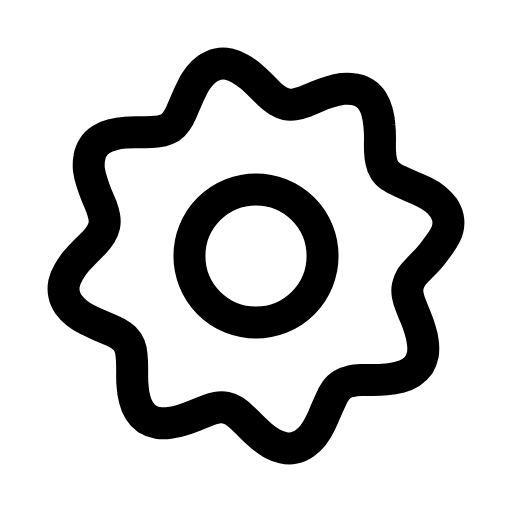
t = 0.00 s
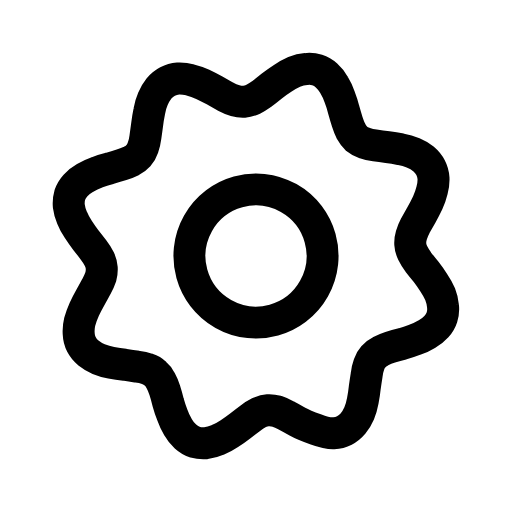
t = 0.16 s
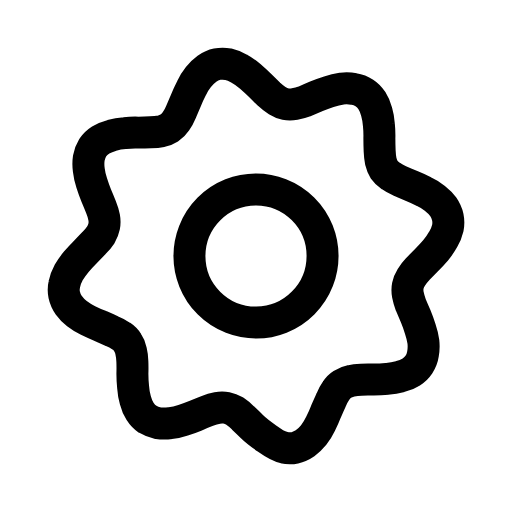
t = 0.47 s
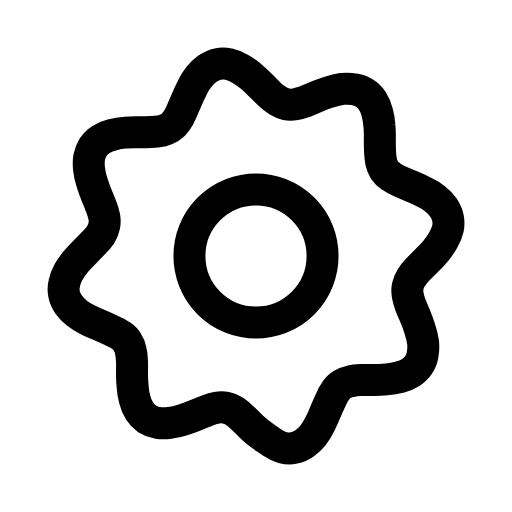
t = 0.68 s
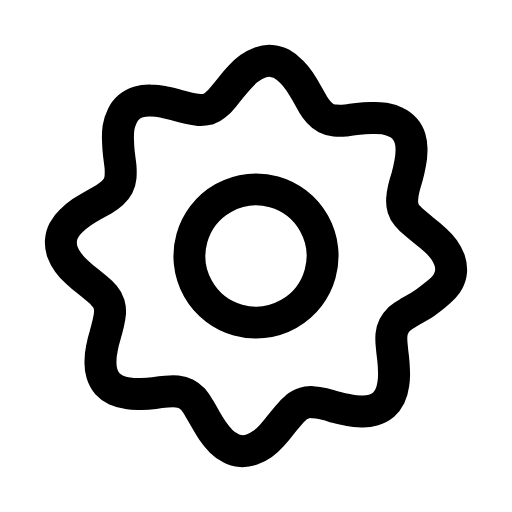
t = 0.95 s
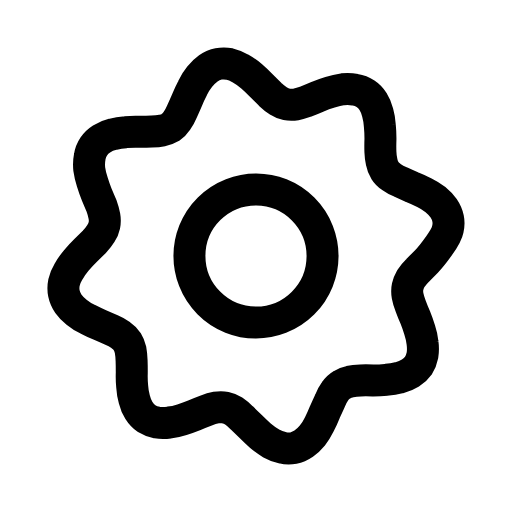
t = 1.16 s

The animated SVG that drew these frames (rendered in a browser with its animation timeline set to each time). Animation: 1 SMIL element (animateTransform=1); one cycle of 1.40 s, repeats indefinitely.

<svg xmlns="http://www.w3.org/2000/svg" width="24" height="24" viewBox="0 0 24 24" fill="none"><g transform="translate(-0.48 -0.48) scale(1.04)"><g><animateTransform attributeName="transform" type="rotate" values="0 12 12;90 12 12;90 12 12;0 12 12;0 12 12" keyTimes="0;0.45;0.6;0.9;1" dur="1.4s" repeatCount="indefinite" calcMode="spline" keySplines="0.16 1 0.3 1;0.16 1 0.3 1;0.16 1 0.3 1;0.16 1 0.3 1"/><path stroke="currentColor" stroke-width="1.442" stroke-linecap="round" stroke-linejoin="round" fill="none" d="M20.24 11.52Q19.9 12 19.69 12.21Q19.48 12.42 19.3 12.61Q19.11 12.8 18.99 12.98Q18.88 13.17 18.84 13.36Q18.8 13.55 18.84 13.77Q18.88 13.98 18.98 14.23Q19.07 14.47 19.19 14.75Q19.3 15.02 19.39 15.31Q19.49 15.61 19.52 15.89Q19.56 16.18 19.52 16.44Q19.47 16.7 19.34 16.91Q19.2 17.11 18.98 17.25Q18.76 17.39 18.48 17.46Q18.2 17.54 17.89 17.56Q17.59 17.59 17.29 17.59Q16.99 17.58 16.73 17.59Q16.46 17.6 16.25 17.65Q16.04 17.69 15.88 17.8Q15.71 17.9 15.59 18.08Q15.46 18.26 15.36 18.51Q15.25 18.75 15.13 19.02Q15.02 19.3 14.88 19.58Q14.75 19.85 14.57 20.08Q14.39 20.3 14.18 20.45Q13.96 20.6 13.72 20.65Q13.48 20.7 13.23 20.64Q12.97 20.59 12.72 20.45Q12.47 20.3 12.23 20.1Q12 19.9 11.79 19.69Q11.58 19.48 11.39 19.3Q11.2 19.11 11.02 18.99Q10.83 18.88 10.64 18.84Q10.45 18.8 10.23 18.84Q10.02 18.88 9.77 18.98Q9.53 19.07 9.25 19.19Q8.98 19.3 8.69 19.39Q8.39 19.49 8.11 19.52Q7.82 19.56 7.56 19.52Q7.3 19.47 7.09 19.34Q6.89 19.2 6.75 18.98Q6.61 18.76 6.54 18.48Q6.46 18.2 6.44 17.89Q6.41 17.59 6.42 17.29Q6.42 16.99 6.41 16.73Q6.4 16.46 6.36 16.25Q6.31 16.04 6.21 15.88Q6.1 15.71 5.92 15.59Q5.74 15.46 5.5 15.36Q5.25 15.25 4.97 15.13Q4.7 15.02 4.43 14.88Q4.15 14.75 3.93 14.57Q3.7 14.39 3.55 14.18Q3.4 13.96 3.35 13.72Q3.3 13.48 3.35 13.23Q3.41 12.97 3.56 12.72Q3.7 12.47 3.9 12.23Q4.1 12 4.31 11.79Q4.52 11.58 4.71 11.39Q4.89 11.2 5 11.02Q5.12 10.83 5.16 10.64Q5.2 10.45 5.16 10.23Q5.12 10.02 5.03 9.77Q4.93 9.53 4.81 9.25Q4.7 8.98 4.61 8.69Q4.51 8.39 4.47 8.11Q4.44 7.82 4.49 7.56Q4.53 7.3 4.67 7.09Q4.8 6.89 5.02 6.75Q5.24 6.61 5.52 6.54Q5.8 6.46 6.11 6.44Q6.41 6.41 6.71 6.42Q7.01 6.42 7.28 6.41Q7.54 6.4 7.75 6.36Q7.96 6.31 8.13 6.21Q8.29 6.1 8.41 5.92Q8.54 5.74 8.64 5.5Q8.75 5.25 8.87 4.97Q8.98 4.7 9.12 4.43Q9.25 4.15 9.43 3.93Q9.61 3.7 9.82 3.55Q10.04 3.4 10.28 3.35Q10.52 3.3 10.77 3.35Q11.03 3.41 11.28 3.56Q11.53 3.7 11.77 3.9Q12 4.1 12.21 4.31Q12.42 4.52 12.61 4.71Q12.8 4.89 12.98 5Q13.17 5.12 13.36 5.16Q13.55 5.2 13.77 5.16Q13.98 5.12 14.23 5.03Q14.47 4.93 14.75 4.81Q15.02 4.7 15.31 4.61Q15.61 4.51 15.89 4.47Q16.18 4.44 16.44 4.49Q16.7 4.53 16.91 4.67Q17.11 4.8 17.25 5.02Q17.39 5.24 17.46 5.52Q17.54 5.8 17.56 6.11Q17.59 6.41 17.59 6.71Q17.58 7.01 17.59 7.28Q17.6 7.54 17.65 7.75Q17.69 7.96 17.8 8.13Q17.9 8.29 18.08 8.41Q18.26 8.54 18.51 8.64Q18.75 8.75 19.02 8.87Q19.3 8.98 19.58 9.12Q19.85 9.25 20.08 9.43Q20.3 9.61 20.45 9.82Q20.6 10.04 20.65 10.28Q20.7 10.52 20.64 10.77Q20.59 11.03 20.24 11.52Z"></path><circle stroke="currentColor" stroke-width="1.442" stroke-linecap="round" stroke-linejoin="round" fill="none" cx="12" cy="12" r="3"></circle></g></g></svg>
